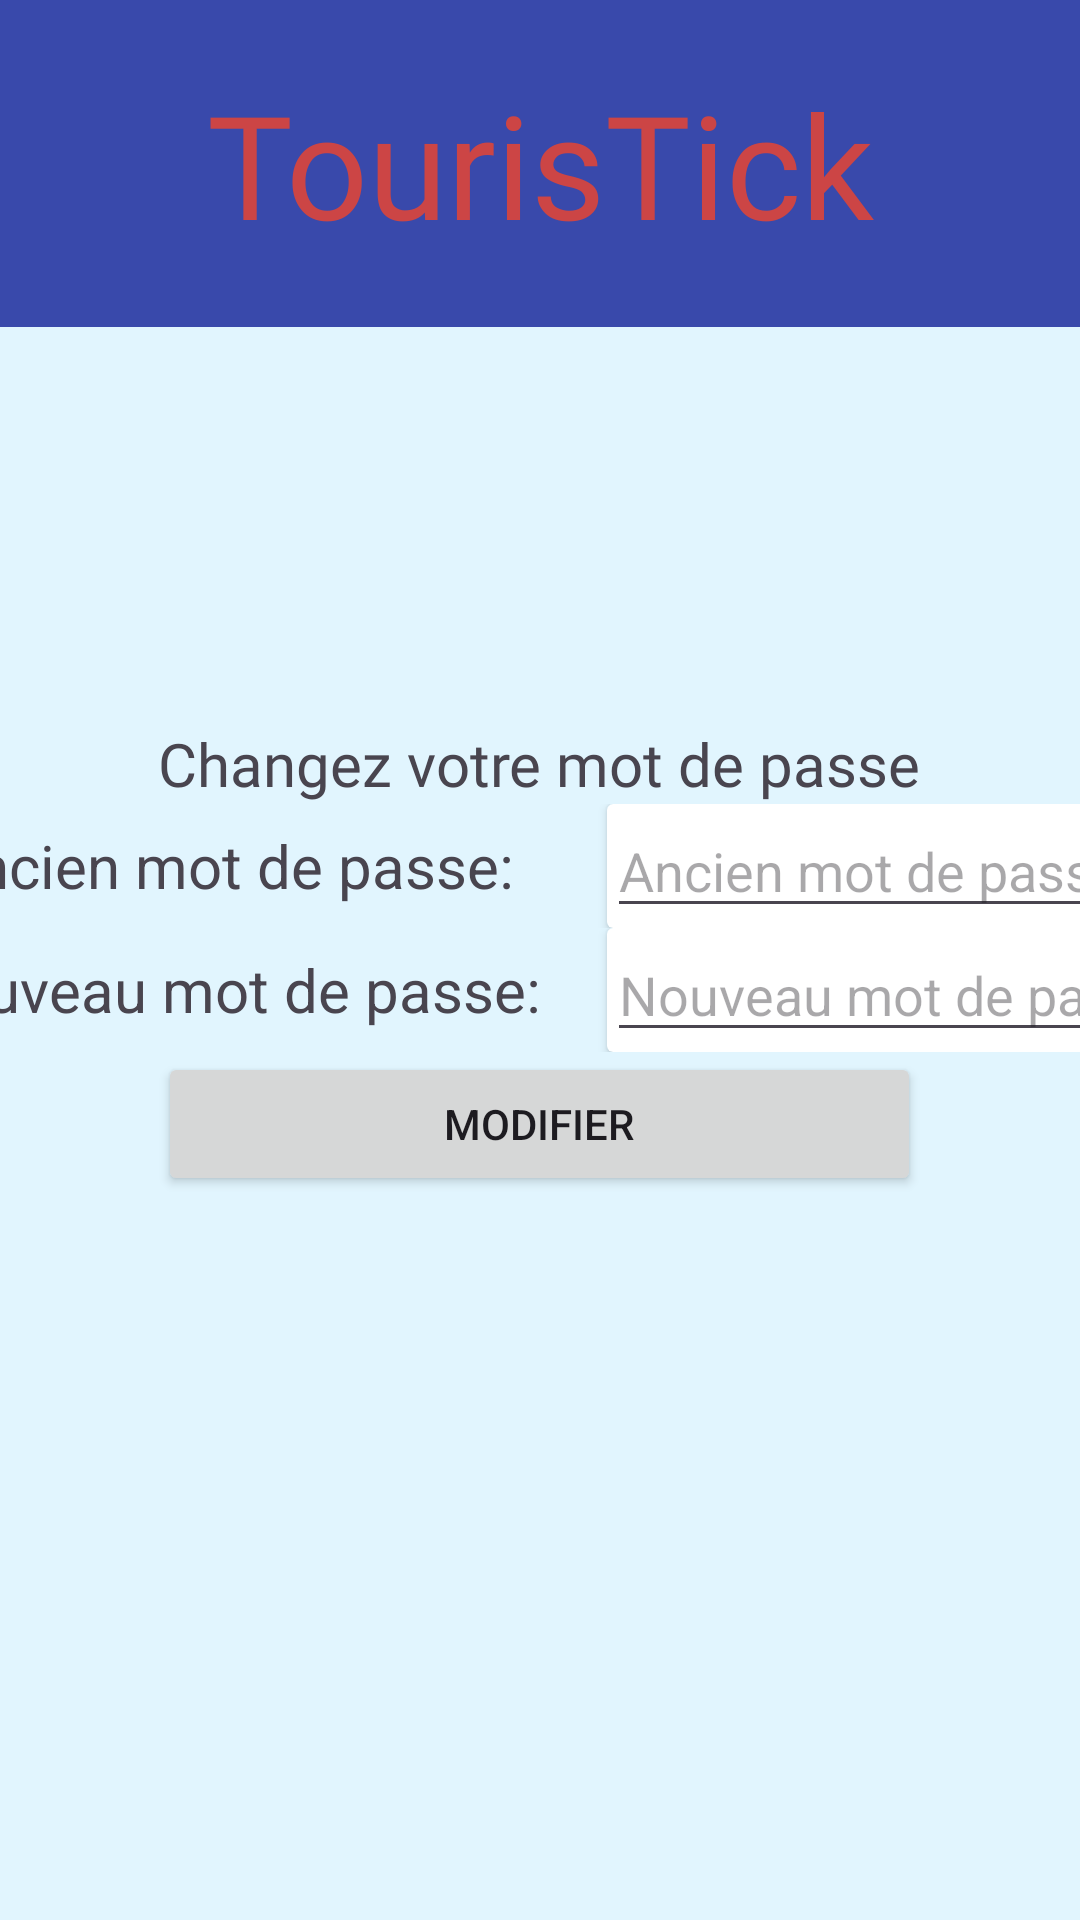

Layout XML and referenced resources for this Android screen:
<!-- AndroidManifest.xml: application theme Theme.TourisTick -->
<!-- res/layout/activity_forgot_password.xml -->
<?xml version="1.0" encoding="utf-8"?>
<androidx.constraintlayout.widget.ConstraintLayout xmlns:android="http://schemas.android.com/apk/res/android"
    xmlns:app="http://schemas.android.com/apk/res-auto"
    xmlns:tools="http://schemas.android.com/tools"
    android:layout_width="match_parent"
    android:layout_height="match_parent"
    android:background="@color/backgroundColor2">

    <View
        android:id="@+id/bgTitleApp"
        android:layout_width="405dp"
        android:layout_height="109dp"
        android:background="@color/backgroundColor"
        app:layout_constraintBottom_toBottomOf="parent"
        app:layout_constraintEnd_toEndOf="parent"
        app:layout_constraintHorizontal_bias="0.571"
        app:layout_constraintStart_toStartOf="parent"
        app:layout_constraintTop_toTopOf="parent"
        app:layout_constraintVertical_bias="0.0" />

    <TextView
        android:id="@+id/tvTitleApp"
        android:layout_width="match_parent"
        android:layout_height="wrap_content"
        android:fontFamily="@font/abril_fatface"
        android:gravity="center"
        android:text="TourisTick"
        android:textColor="#CC4545"
        android:textSize="48sp"
        app:layout_constraintBottom_toBottomOf="@+id/bgTitleApp"
        app:layout_constraintEnd_toEndOf="parent"
        app:layout_constraintStart_toStartOf="@+id/bgTitleApp"
        app:layout_constraintTop_toTopOf="@+id/bgTitleApp" />

    <TableLayout
        android:layout_width="match_parent"
        android:layout_height="match_parent"
        android:gravity="center"
        app:layout_constraintBottom_toBottomOf="parent"
        app:layout_constraintEnd_toEndOf="parent"
        app:layout_constraintStart_toStartOf="parent"
        app:layout_constraintTop_toTopOf="parent">

        <TableRow
            android:layout_width="match_parent"
            android:layout_height="match_parent"
            android:gravity="center">

            <TextView
                android:id="@+id/tvTitleForgotPassword"
                android:layout_width="wrap_content"
                android:layout_height="wrap_content"
                android:fontFamily="@font/abril_fatface"
                android:text="Changez votre mot de passe"
                android:textSize="20sp" />
        </TableRow>

        <TableRow
            android:layout_width="match_parent"
            android:layout_height="match_parent"
            android:gravity="center">

            <TextView
                android:id="@+id/tvOldPassword"
                android:layout_width="wrap_content"
                android:layout_height="wrap_content"
                android:layout_gravity="center"
                android:text="Ancien mot de passe:"
                android:textSize="20sp" />

            <androidx.cardview.widget.CardView
                android:layout_width="match_parent"
                android:layout_height="wrap_content"
                android:layout_gravity="center">

                <EditText
                    android:id="@+id/etOldPassword"
                    android:layout_width="wrap_content"
                    android:layout_height="wrap_content"
                    android:ems="10"
                    android:hint="Ancien mot de passe"
                    android:inputType="textPassword" />
            </androidx.cardview.widget.CardView>
        </TableRow>

        <TableRow
            android:layout_width="match_parent"
            android:layout_height="match_parent"
            android:gravity="center">

            <TextView
                android:id="@+id/tvNewPassword"
                android:layout_width="wrap_content"
                android:layout_height="wrap_content"
                android:layout_gravity="center"
                android:text="Nouveau mot de passe:"
                android:textSize="20sp" />

            <androidx.cardview.widget.CardView
                android:layout_width="match_parent"
                android:layout_height="wrap_content">

                <EditText
                    android:id="@+id/etNewPassword"
                    android:layout_width="wrap_content"
                    android:layout_height="wrap_content"
                    android:ems="10"
                    android:hint="Nouveau mot de passe"
                    android:inputType="textPassword" />
            </androidx.cardview.widget.CardView>
        </TableRow>

        <TableRow
            android:layout_width="match_parent"
            android:layout_height="match_parent"
            android:gravity="center">

            <Button
                android:id="@+id/btnSetPassword"
                android:layout_width="match_parent"
                android:layout_height="wrap_content"
                android:text="Modifier" />
        </TableRow>
    </TableLayout>
</androidx.constraintlayout.widget.ConstraintLayout>
<!-- resources referenced by this layout -->
<resources>
  <color name="backgroundColor">#3949AB</color>
  <color name="backgroundColor2">#E1F5FE</color>
  <style name="Theme.TourisTick" parent="Base.Theme.TourisTick" />
  <style name="Base.Theme.TourisTick" parent="Theme.Material3.DayNight.NoActionBar">
          
          
      </style>
</resources>
